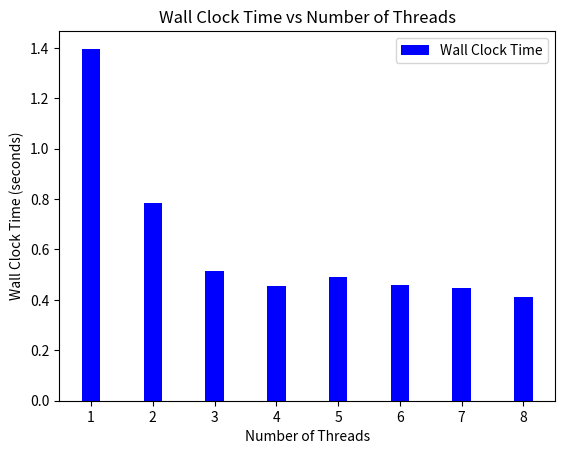

The script that saved this image:
import matplotlib.pyplot as plt

# Data
threads = [1, 2, 3, 4, 5, 6, 7, 8]
times09 = [1.396523, 0.784477, 0.51273, 0.456432, 0.489673, 0.458656, 0.445911, 0.412783]
#times12 = [14.021028, 7.569913, 5.413407, 5.158831, 6.558166, 5.619782, 5.547496, 5.442378]
# Plot
plt.bar(threads, times09, color='blue', width=0.3)
#plt.bar(threads, times12, color='blue', width=0.3)

# Add labels and title
plt.xlabel('Number of Threads')
plt.ylabel('Wall Clock Time (seconds)')
plt.title('Wall Clock Time vs Number of Threads')

# Add legend
plt.legend(['Wall Clock Time'])

# Show plot
plt.show()